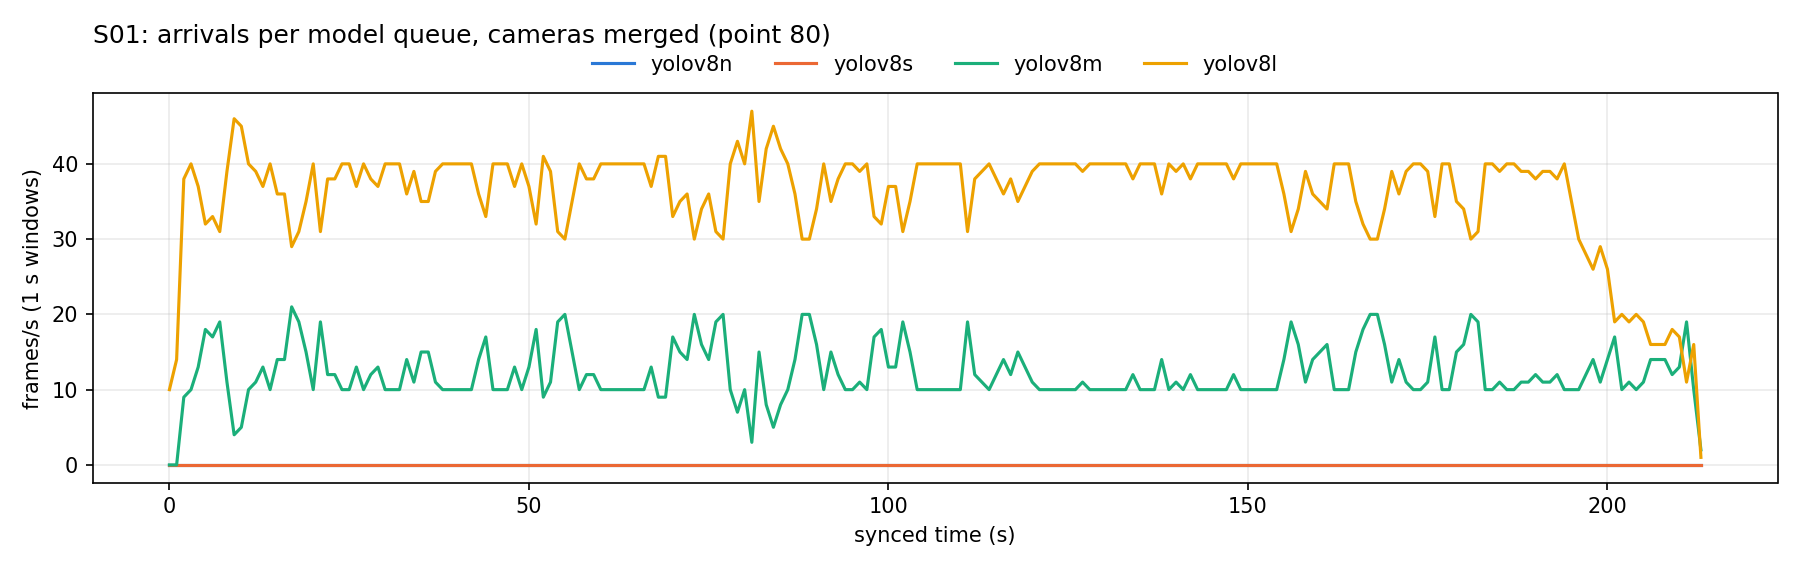

Data behind this chart, as committed beside it:
window_start_synced_s, yolov8n, yolov8s, yolov8m, yolov8l, total
0.0, 0.0, 0.0, 0.0, 10.0, 10.0
1.0, 0.0, 0.0, 0.0, 14.0, 14.0
2.0, 0.0, 0.0, 9.0, 38.0, 47.0
3.0, 0.0, 0.0, 10.0, 40.0, 50.0
4.0, 0.0, 0.0, 13.0, 37.0, 50.0
5.0, 0.0, 0.0, 18.0, 32.0, 50.0
6.0, 0.0, 0.0, 17.0, 33.0, 50.0
7.0, 0.0, 0.0, 19.0, 31.0, 50.0
8.0, 0.0, 0.0, 11.0, 39.0, 50.0
9.0, 0.0, 0.0, 4.0, 46.0, 50.0
10.0, 0.0, 0.0, 5.0, 45.0, 50.0
11.0, 0.0, 0.0, 10.0, 40.0, 50.0
12.0, 0.0, 0.0, 11.0, 39.0, 50.0
13.0, 0.0, 0.0, 13.0, 37.0, 50.0
14.0, 0.0, 0.0, 10.0, 40.0, 50.0
15.0, 0.0, 0.0, 14.0, 36.0, 50.0
16.0, 0.0, 0.0, 14.0, 36.0, 50.0
17.0, 0.0, 0.0, 21.0, 29.0, 50.0
18.0, 0.0, 0.0, 19.0, 31.0, 50.0
19.0, 0.0, 0.0, 15.0, 35.0, 50.0
20.0, 0.0, 0.0, 10.0, 40.0, 50.0
21.0, 0.0, 0.0, 19.0, 31.0, 50.0
22.0, 0.0, 0.0, 12.0, 38.0, 50.0
23.0, 0.0, 0.0, 12.0, 38.0, 50.0
24.0, 0.0, 0.0, 10.0, 40.0, 50.0
25.0, 0.0, 0.0, 10.0, 40.0, 50.0
26.0, 0.0, 0.0, 13.0, 37.0, 50.0
27.0, 0.0, 0.0, 10.0, 40.0, 50.0
28.0, 0.0, 0.0, 12.0, 38.0, 50.0
29.0, 0.0, 0.0, 13.0, 37.0, 50.0
30.0, 0.0, 0.0, 10.0, 40.0, 50.0
31.0, 0.0, 0.0, 10.0, 40.0, 50.0
32.0, 0.0, 0.0, 10.0, 40.0, 50.0
33.0, 0.0, 0.0, 14.0, 36.0, 50.0
34.0, 0.0, 0.0, 11.0, 39.0, 50.0
35.0, 0.0, 0.0, 15.0, 35.0, 50.0
36.0, 0.0, 0.0, 15.0, 35.0, 50.0
37.0, 0.0, 0.0, 11.0, 39.0, 50.0
38.0, 0.0, 0.0, 10.0, 40.0, 50.0
39.0, 0.0, 0.0, 10.0, 40.0, 50.0
40.0, 0.0, 0.0, 10.0, 40.0, 50.0
41.0, 0.0, 0.0, 10.0, 40.0, 50.0
42.0, 0.0, 0.0, 10.0, 40.0, 50.0
43.0, 0.0, 0.0, 14.0, 36.0, 50.0
44.0, 0.0, 0.0, 17.0, 33.0, 50.0
45.0, 0.0, 0.0, 10.0, 40.0, 50.0
46.0, 0.0, 0.0, 10.0, 40.0, 50.0
47.0, 0.0, 0.0, 10.0, 40.0, 50.0
48.0, 0.0, 0.0, 13.0, 37.0, 50.0
49.0, 0.0, 0.0, 10.0, 40.0, 50.0
50.0, 0.0, 0.0, 13.0, 37.0, 50.0
51.0, 0.0, 0.0, 18.0, 32.0, 50.0
52.0, 0.0, 0.0, 9.0, 41.0, 50.0
53.0, 0.0, 0.0, 11.0, 39.0, 50.0
54.0, 0.0, 0.0, 19.0, 31.0, 50.0
55.0, 0.0, 0.0, 20.0, 30.0, 50.0
56.0, 0.0, 0.0, 15.0, 35.0, 50.0
57.0, 0.0, 0.0, 10.0, 40.0, 50.0
58.0, 0.0, 0.0, 12.0, 38.0, 50.0
59.0, 0.0, 0.0, 12.0, 38.0, 50.0
... 154 more rows
